Labelled photos from "CNN_cropfield", an image-classification folder in LinhVu1027/DeepLearning-BasicImageClassification-Numpy-Tensorflow. The possible labels are: lua co de, lua nga, lua tot.

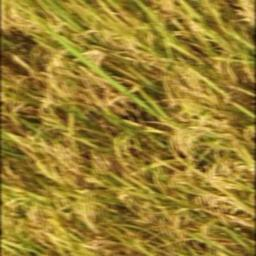
Label: lua tot

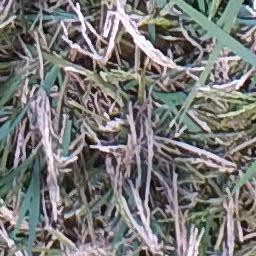
Label: lua co de

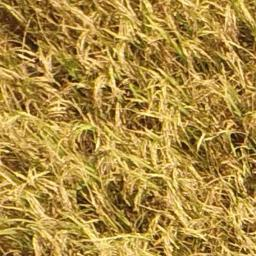
Label: lua tot

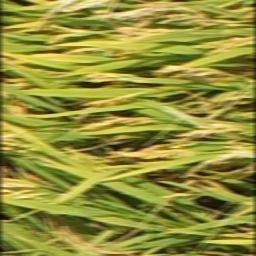
Label: lua nga

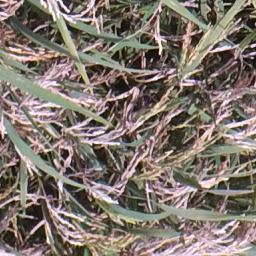
Label: lua co de

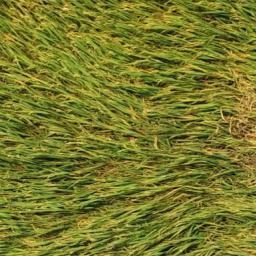
Label: lua nga
